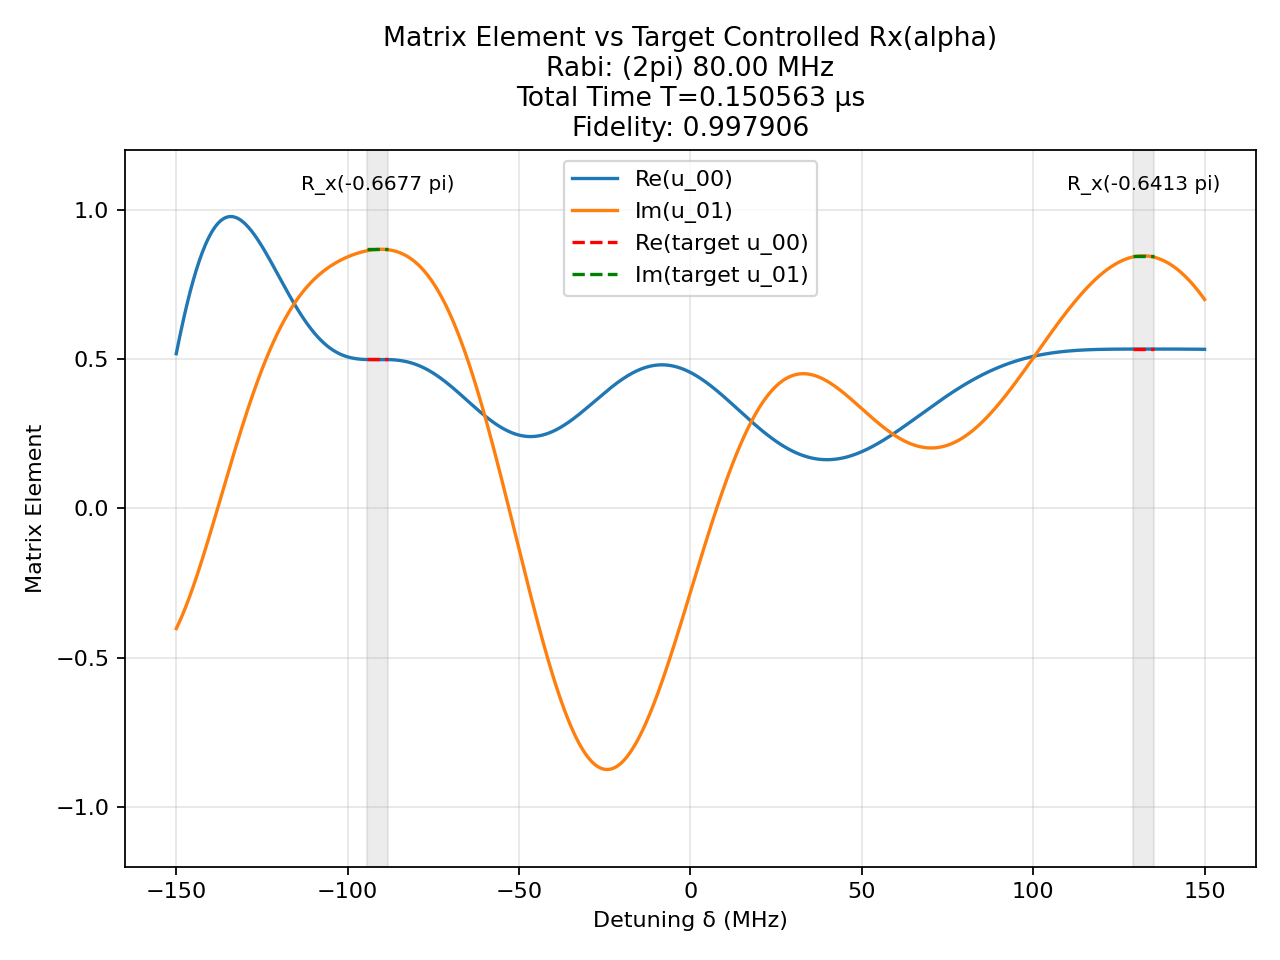

The file beside this chart, header and first rows:
t (us), H_x (2pi MHz), H_z (2pi MHz)
0.00124, -80.0, 0.0
0.0008333, 0.0, 150.0
0.000159, -80.0, 0.0
0.0008333, 0.0, 150.0
1.7197558182952392e-05, 80.0, 0.0
0.0008333, 0.0, 150.0
0.002426, -80.0, 0.0
0.0008333, 0.0, 150.0
0.002041, -80.0, 0.0
0.0008333, 0.0, 150.0
0.0002891, -80.0, 0.0
0.0008333, 0.0, 150.0
0.0008518, -80.0, 0.0
0.0008333, 0.0, 150.0
0.002218, -80.0, 0.0
0.0008333, 0.0, 150.0
0.001293, -80.0, 0.0
0.0008333, 0.0, 150.0
0.0007274, -80.0, 0.0
0.0008333, 0.0, 150.0
0.0007555, -80.0, 0.0
0.0008333, 0.0, 150.0
0.00151, -80.0, 0.0
0.0008333, 0.0, 150.0
0.002153, -80.0, 0.0
0.0008333, 0.0, 150.0
0.001031, -80.0, 0.0
0.0008333, 0.0, 150.0
0.0006212, -80.0, 0.0
0.0008333, 0.0, 150.0
0.002247, -80.0, 0.0
0.0008333, 0.0, 150.0
0.001875, -80.0, 0.0
0.0008333, 0.0, 150.0
0.0004816, -80.0, 0.0
0.0008333, 0.0, 150.0
0.001053, -80.0, 0.0
0.0008333, 0.0, 150.0
0.001576, -80.0, 0.0
0.0008333, 0.0, 150.0
0.001709, -80.0, 0.0
0.0008333, 0.0, 150.0
0.001014, -80.0, 0.0
0.0008333, 0.0, 150.0
0.0006095, -80.0, 0.0
0.0008333, 0.0, 150.0
0.001641, -80.0, 0.0
0.0008333, 0.0, 150.0
0.002217, -80.0, 0.0
0.0008333, 0.0, 150.0
0.0008625, -80.0, 0.0
0.0008333, 0.0, 150.0
0.0008386, -80.0, 0.0
0.0008333, 0.0, 150.0
0.002462, -80.0, 0.0
0.0008333, 0.0, 150.0
0.001604, -80.0, 0.0
0.0008333, 0.0, 150.0
0.0007504, -80.0, 0.0
0.0008333, 0.0, 150.0
... 81 more rows
